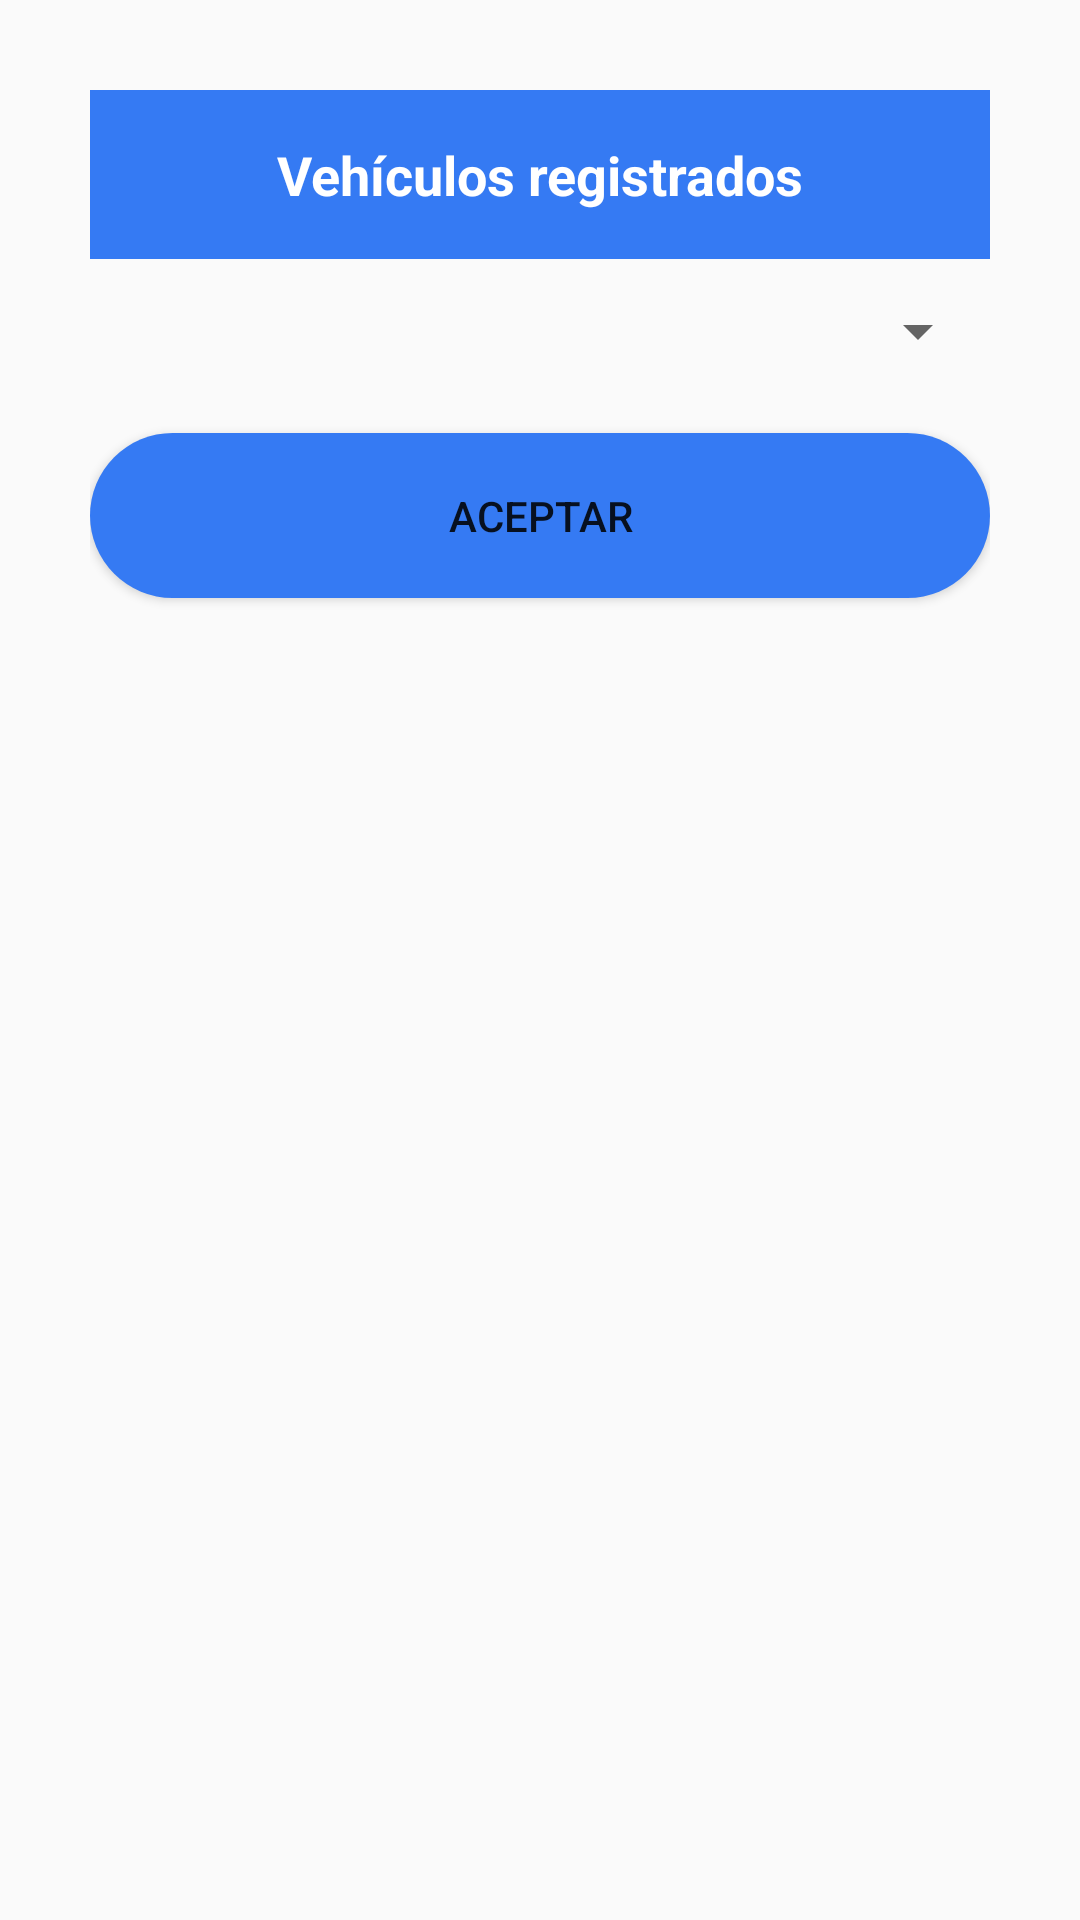

Reconstruct the res/layout file that produces this screen, plus the resources it refers to.
<!-- AndroidManifest.xml: application theme Theme.VehicleReporty20 -->
<!-- res/layout/activity_selected_cars.xml -->
<?xml version="1.0" encoding="utf-8"?>
<LinearLayout xmlns:android="http://schemas.android.com/apk/res/android"
    xmlns:tools="http://schemas.android.com/tools"
    android:layout_width="match_parent"
    android:layout_height="wrap_content"
    android:orientation="vertical"
    android:layout_gravity="center"
    android:padding="30dp">

    <TextView
        android:id="@+id/txtVehiculos"
        android:layout_width="match_parent"
        android:layout_height="wrap_content"
        android:background="@color/purple_500"
        android:padding="16dp"
        android:text="Vehículos registrados"
        android:textAlignment="center"
        android:textColor="@color/white"
        android:textSize="18sp"
        android:textStyle="bold" />

    <Spinner
        android:id="@+id/spListCars"
        android:layout_width="match_parent"
        android:layout_height="wrap_content"
        android:minHeight="48dp"
        android:padding="16dp"
        android:textAlignment="center"
        tools:ignore="SpeakableTextPresentCheck" />
    <Button
        android:layout_width="match_parent"
        android:layout_height="wrap_content"
        android:id="@+id/btnAccept"
        android:text="Aceptar"
        android:background="@drawable/button_round"
        android:layout_marginTop="10dp"
        android:backgroundTint="@color/purple_500"
        />


</LinearLayout>
<!-- resources referenced by this layout -->
<resources>
  <color name="purple_500">#357AF3</color>
  <color name="white">#FFFFFFFF</color>
  <!-- drawable button_round (drawable) -->
  <?xml version="1.0" encoding="utf-8"?>
  <shape xmlns:android="http://schemas.android.com/apk/res/android"
      android:shape="rectangle">
      <corners
          android:radius="30dp"/>
      <gradient
          android:angle="45"
          android:centerX="35%"
          android:startColor="#5A65F9"
          android:endColor="#7F87F4"
          android:type="linear" />
      <size
          android:width="180dp"
          android:height="55dp"/>
  </shape>
  <style name="Theme.VehicleReporty20" parent="Theme.AppCompat.Light.NoActionBar">
          
          <item name="colorPrimary">#091C1D</item>
          <item name="colorPrimaryVariant">@color/purple_700</item>
          <item name="colorOnPrimary">@color/white</item>
          
          <item name="colorSecondary">@color/teal_200</item>
          <item name="colorSecondaryVariant">@color/teal_700</item>
          <item name="colorOnSecondary">@color/black</item>
          
          <item name="android:statusBarColor">?attr/colorPrimaryVariant</item>
          
      </style>
  <color name="purple_700">#346FD6</color>
  <color name="teal_200">#FF03DAC5</color>
  <color name="teal_700">#FF018786</color>
  <color name="black">#FF000000</color>
</resources>
